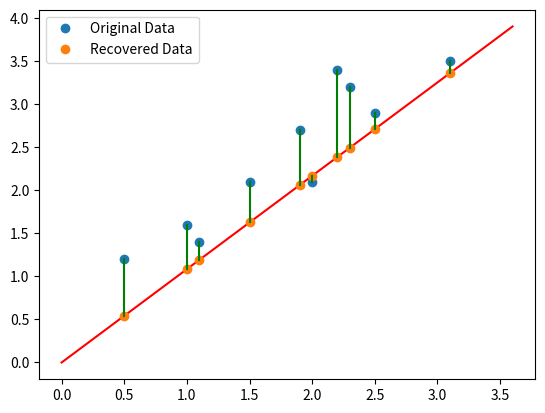

This figure's Python source:
import numpy as np
import matplotlib.pyplot as plt

# [(1,2),(3,3),(3,5),(5,4),(5,6),(6,5),(8,7),(9,8)]
data = [(1.1, 1.4), (1.5, 2.1), (1, 1.6), (2, 2.1), (2.3, 3.2),
        (3.1, 3.5), (1.9, 2.7), (2.2, 3.4), (0.5, 1.2), (2.5, 2.9)]
X, Y = np.vstack(data).T

xt = sum(X)/len(X)
yt = sum(Y)/len(Y)
cx = sum([(x-xt)**2 for x in X])/len(X)
cy = sum([(y-yt)**2 for y in Y])/len(Y)
cxy = sum([(x-xt)*(y-yt) for x, y in data])/len(Y)
covid = np.array([[cx, cxy], [cxy, cy]])

vals, vecs = np.linalg.eigh(covid)

X, Y = np.vstack(data).T
origin = [xt, yt]
spc = np.linspace(min(X)-0.5, max(X)+0.5, 101)

plt.xlim = [min(X)-1, max(X)+1]
plt.plot(X, Y, 'o', label='Original Data')
y = (vecs[1][1] * spc) / vecs[0][1]
plt.plot(spc, y, 'r')
y = (vecs[1][1] * X) / vecs[0][1]
plt.plot(X, y, 'o', label='Recovered Data')

#Show difference
for i in range(len(Y)):
    temp_y = np.linspace(y[i],Y[i],101) 
    temp_x = [X[i] for j in range(len(temp_y))]
    plt.plot(temp_x,temp_y,'g')

plt.legend()
plt.show()
